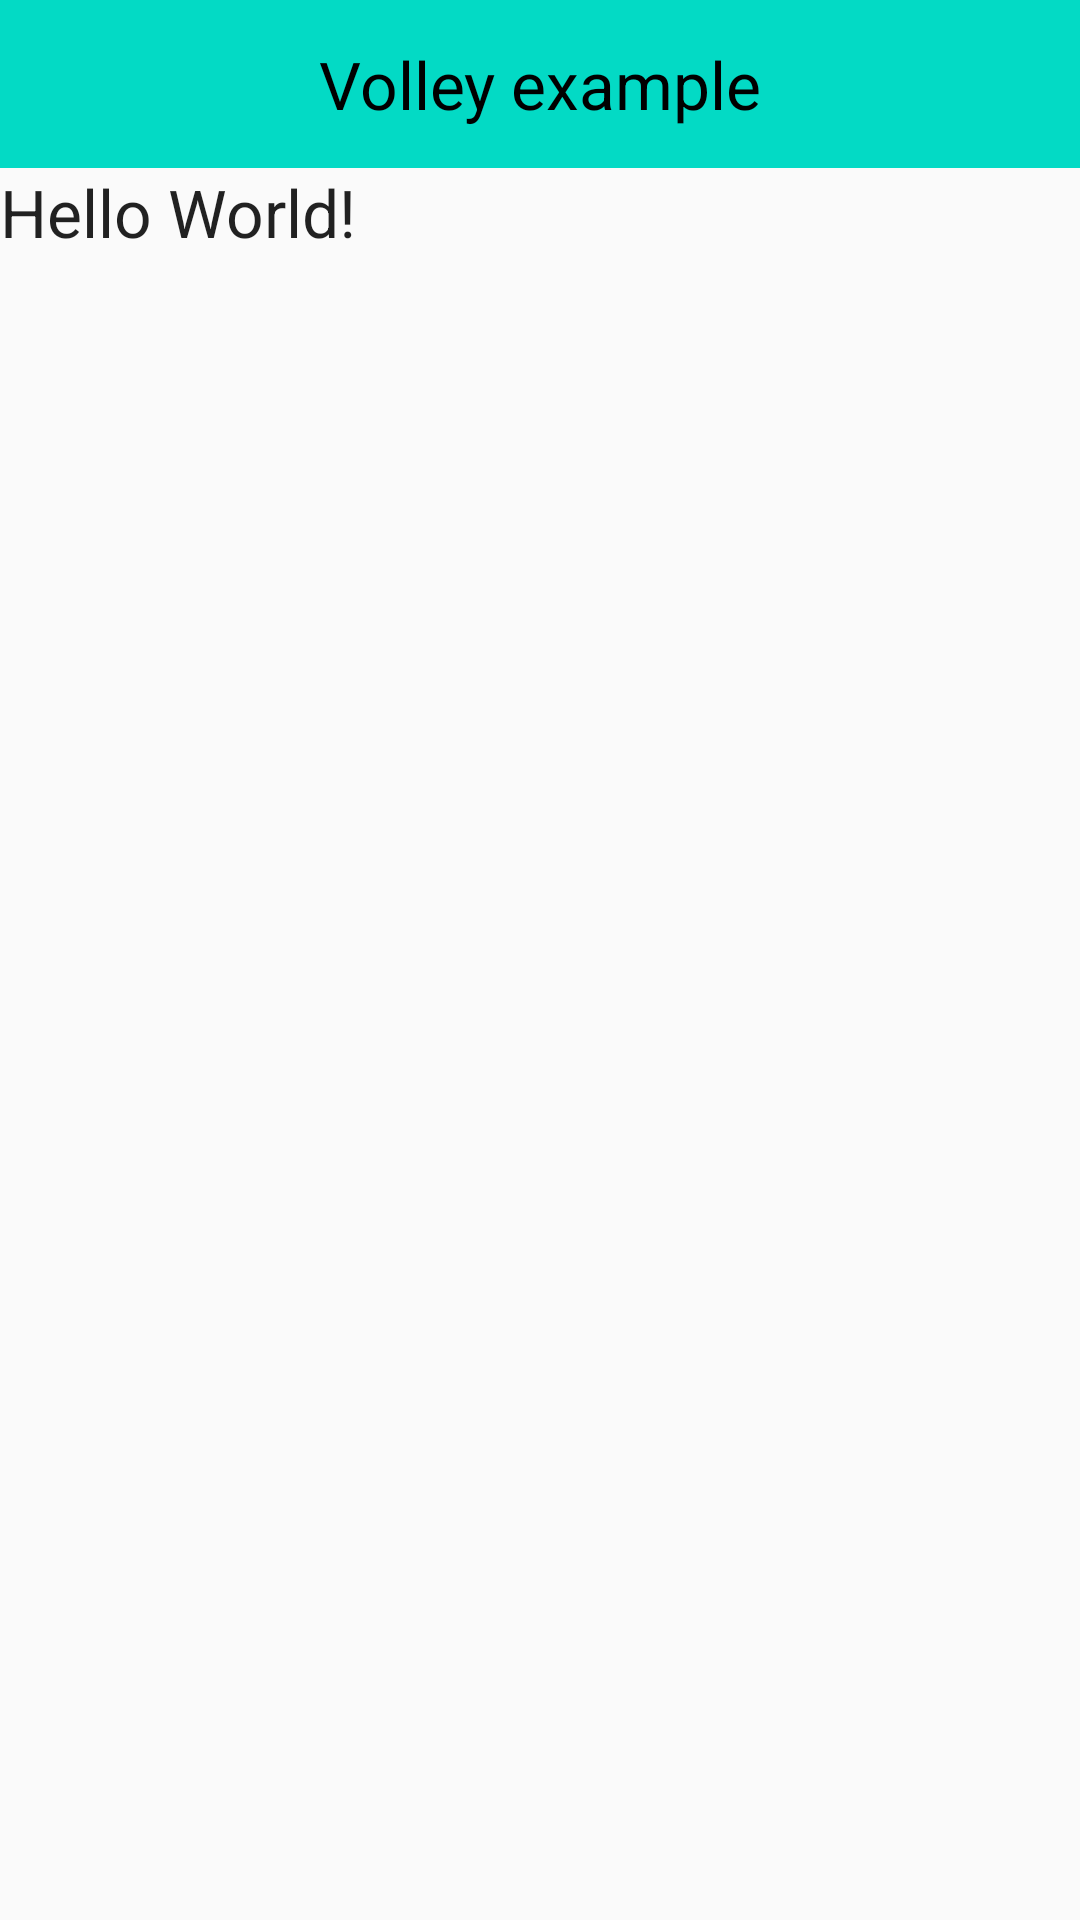

Reconstruct the res/layout file that produces this screen, plus the resources it refers to.
<!-- AndroidManifest.xml: application theme AppTheme.NoActionBar -->
<!-- res/layout/activity_main.xml -->
<?xml version="1.0" encoding="utf-8"?>
<LinearLayout xmlns:android="http://schemas.android.com/apk/res/android"
    xmlns:app="http://schemas.android.com/apk/res-auto"
    xmlns:tools="http://schemas.android.com/tools"
    android:layout_width="match_parent"
    android:layout_height="match_parent"
    android:orientation="vertical"
    tools:context=".Retrofit.Retrofit_MainActivity">

    <LinearLayout
    android:layout_width="match_parent"
    android:layout_height="?actionBarSize"
    android:orientation="vertical"
    android:background="@color/colorAccent">

    <TextView
        android:id="@+id/tv_volleyExample"
        android:layout_width="match_parent"
        android:layout_height="?actionBarSize"
        android:layout_gravity="end|center"
        android:gravity="center"
        android:text="Volley example"
        android:textAppearance="@android:style/TextAppearance.Large"
        android:textColor="@android:color/black" />


    </LinearLayout>


    <TextView
        android:id="@+id/responseText"
        android:layout_width="wrap_content"
        android:layout_height="wrap_content"
        android:text="Hello World!"
        android:textAppearance="@style/TextAppearance.AppCompat.Large"
        app:layout_constraintBottom_toBottomOf="parent"
        app:layout_constraintLeft_toLeftOf="parent"
        app:layout_constraintRight_toRightOf="parent"
        app:layout_constraintTop_toTopOf="parent" />

</LinearLayout>
<!-- resources referenced by this layout -->
<resources>
  <style name="AppTheme.NoActionBar">
          <item name="windowNoTitle">true</item>
          <item name="windowActionBar">false</item>
          <item name="android:windowFullscreen">true</item>
          <item name="android:windowContentOverlay">@null</item>
      </style>
  <!-- not gathered from this repository: default colours our renderer supplied (Android Studio template values) -->
  <color name="colorAccent">#FF03DAC5</color>
</resources>
